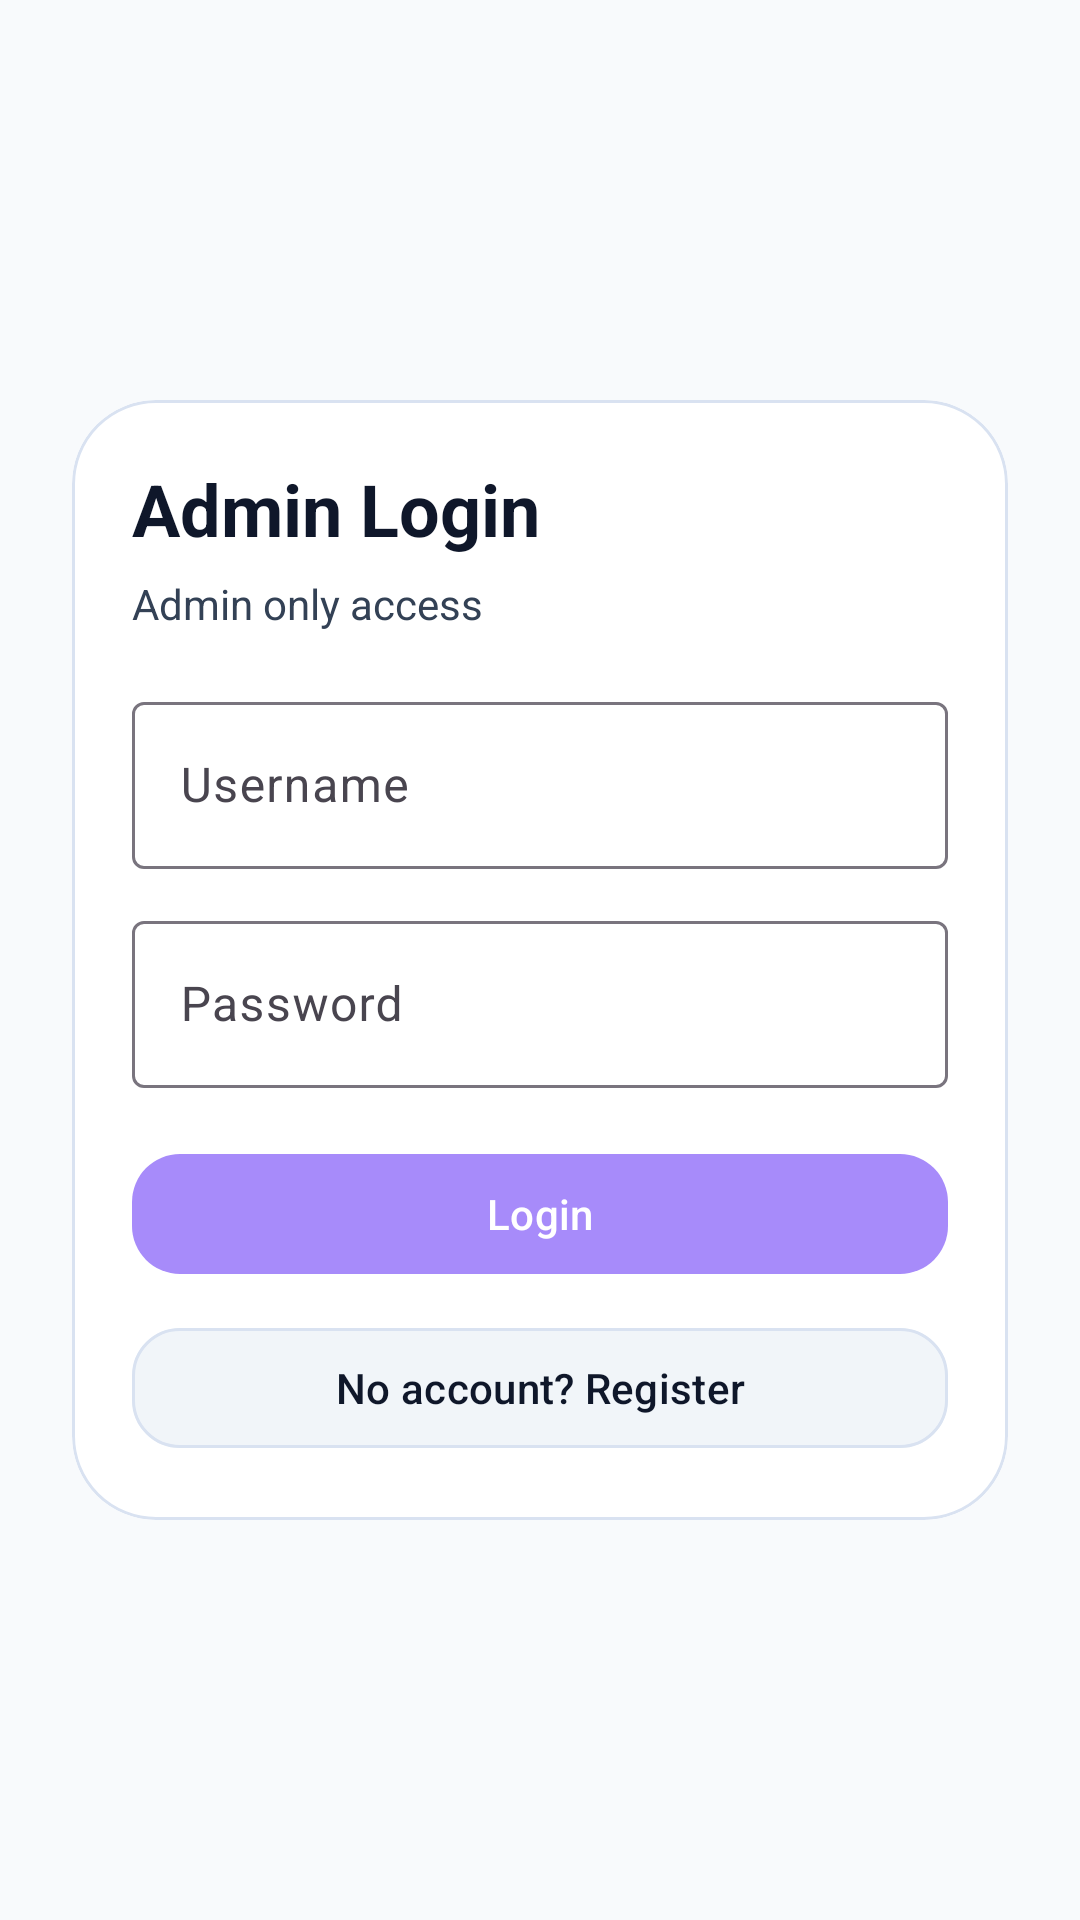

Write the Android layout XML for this screen, with the resource values it uses.
<!-- AndroidManifest.xml: application theme Theme.ModProjectTracker -->
<!-- res/layout/activity_login.xml -->
<?xml version="1.0" encoding="utf-8"?>
<androidx.constraintlayout.widget.ConstraintLayout xmlns:android="http://schemas.android.com/apk/res/android"
    xmlns:app="http://schemas.android.com/apk/res-auto"
    android:layout_width="match_parent"
    android:layout_height="match_parent"
    android:background="@color/surface_light">

    <com.google.android.material.card.MaterialCardView
        android:layout_width="0dp"
        android:layout_height="wrap_content"
        android:layout_marginStart="24dp"
        android:layout_marginEnd="24dp"
        app:cardBackgroundColor="@color/card_light"
        app:cardCornerRadius="28dp"
        app:strokeColor="@color/card_stroke"
        app:strokeWidth="1dp"
        app:layout_constraintTop_toTopOf="parent"
        app:layout_constraintBottom_toBottomOf="parent"
        app:layout_constraintStart_toStartOf="parent"
        app:layout_constraintEnd_toEndOf="parent">

        <LinearLayout
            android:layout_width="match_parent"
            android:layout_height="wrap_content"
            android:orientation="vertical"
            android:padding="20dp">

            <TextView
                android:layout_width="wrap_content"
                android:layout_height="wrap_content"
                android:text="@string/title_login"
                android:textColor="@color/text_primary_light"
                android:textStyle="bold"
                android:textSize="24sp" />

            <TextView
                android:layout_width="wrap_content"
                android:layout_height="wrap_content"
                android:layout_marginTop="6dp"
                android:text="Admin only access"
                android:textColor="@color/text_primary_dark" />

            <com.google.android.material.textfield.TextInputLayout
                android:layout_width="match_parent"
                android:layout_height="wrap_content"
                android:layout_marginTop="18dp"
                android:hint="@string/hint_username">
                <com.google.android.material.textfield.TextInputEditText
                    android:id="@+id/input_username"
                    android:layout_width="match_parent"
                    android:layout_height="wrap_content"
                    android:inputType="text"
                    android:textColor="@color/text_primary_light" />
            </com.google.android.material.textfield.TextInputLayout>

            <com.google.android.material.textfield.TextInputLayout
                android:layout_width="match_parent"
                android:layout_height="wrap_content"
                android:layout_marginTop="12dp"
                android:hint="@string/hint_password">
                <com.google.android.material.textfield.TextInputEditText
                    android:id="@+id/input_password"
                    android:layout_width="match_parent"
                    android:layout_height="wrap_content"
                    android:inputType="textPassword"
                    android:textColor="@color/text_primary_light" />
            </com.google.android.material.textfield.TextInputLayout>

            <com.google.android.material.button.MaterialButton
                android:id="@+id/button_login"
                android:layout_width="match_parent"
                android:layout_height="wrap_content"
                android:layout_marginTop="18dp"
                android:text="@string/label_login"
                android:textColor="@android:color/white"
                app:backgroundTint="@color/neon_purple"
                app:cornerRadius="16dp" />

            <com.google.android.material.button.MaterialButton
                android:id="@+id/button_go_register"
                android:layout_width="match_parent"
                android:layout_height="wrap_content"
                android:layout_marginTop="10dp"
                android:text="@string/label_go_to_register"
                android:textColor="@color/text_primary_light"
                app:backgroundTint="@color/card_dark"
                app:strokeColor="@color/card_stroke"
                app:strokeWidth="1dp"
                app:cornerRadius="16dp" />
        </LinearLayout>
    </com.google.android.material.card.MaterialCardView>

</androidx.constraintlayout.widget.ConstraintLayout>
<!-- resources referenced by this layout -->
<resources>
  <color name="card_dark">#F1F5F9</color>
  <color name="card_light">#FFFFFF</color>
  <color name="card_stroke">#D9E2F1</color>
  <color name="neon_purple">#A78BFA</color>
  <color name="surface_light">#F8FAFC</color>
  <color name="text_primary_dark">#334155</color>
  <color name="text_primary_light">#0F172A</color>
  <string name="hint_password">Password</string>
  <string name="hint_username">Username</string>
  <string name="label_go_to_register">No account? Register</string>
  <string name="label_login">Login</string>
  <string name="title_login">Admin Login</string>
  <style name="Theme.ModProjectTracker" parent="Base.Theme.ModProjectTracker" />
  <style name="Base.Theme.ModProjectTracker" parent="Theme.Material3.Light.NoActionBar">
          <item name="colorPrimary">@color/primary</item>
          <item name="colorPrimaryContainer">@color/primary_variant</item>
          <item name="colorSecondary">@color/secondary</item>
          <item name="colorTertiary">@color/neon_purple</item>
          <item name="colorSurface">@color/surface_light</item>
          <item name="android:colorBackground">@color/surface_light</item>
          <item name="colorOnPrimary">@android:color/white</item>
          <item name="colorOnSecondary">@color/text_primary_light</item>
          <item name="colorOnSurface">@color/text_primary_light</item>
          <item name="colorOnBackground">@color/text_primary_light</item>
          <item name="colorError">@color/danger</item>
          <item name="android:statusBarColor">@color/surface_light</item>
          <item name="android:navigationBarColor">@color/card_light</item>
      </style>
  <color name="primary">#7C3AED</color>
  <color name="primary_variant">#EDE9FE</color>
  <color name="secondary">#22D3EE</color>
  <color name="danger">#FB7185</color>
</resources>
